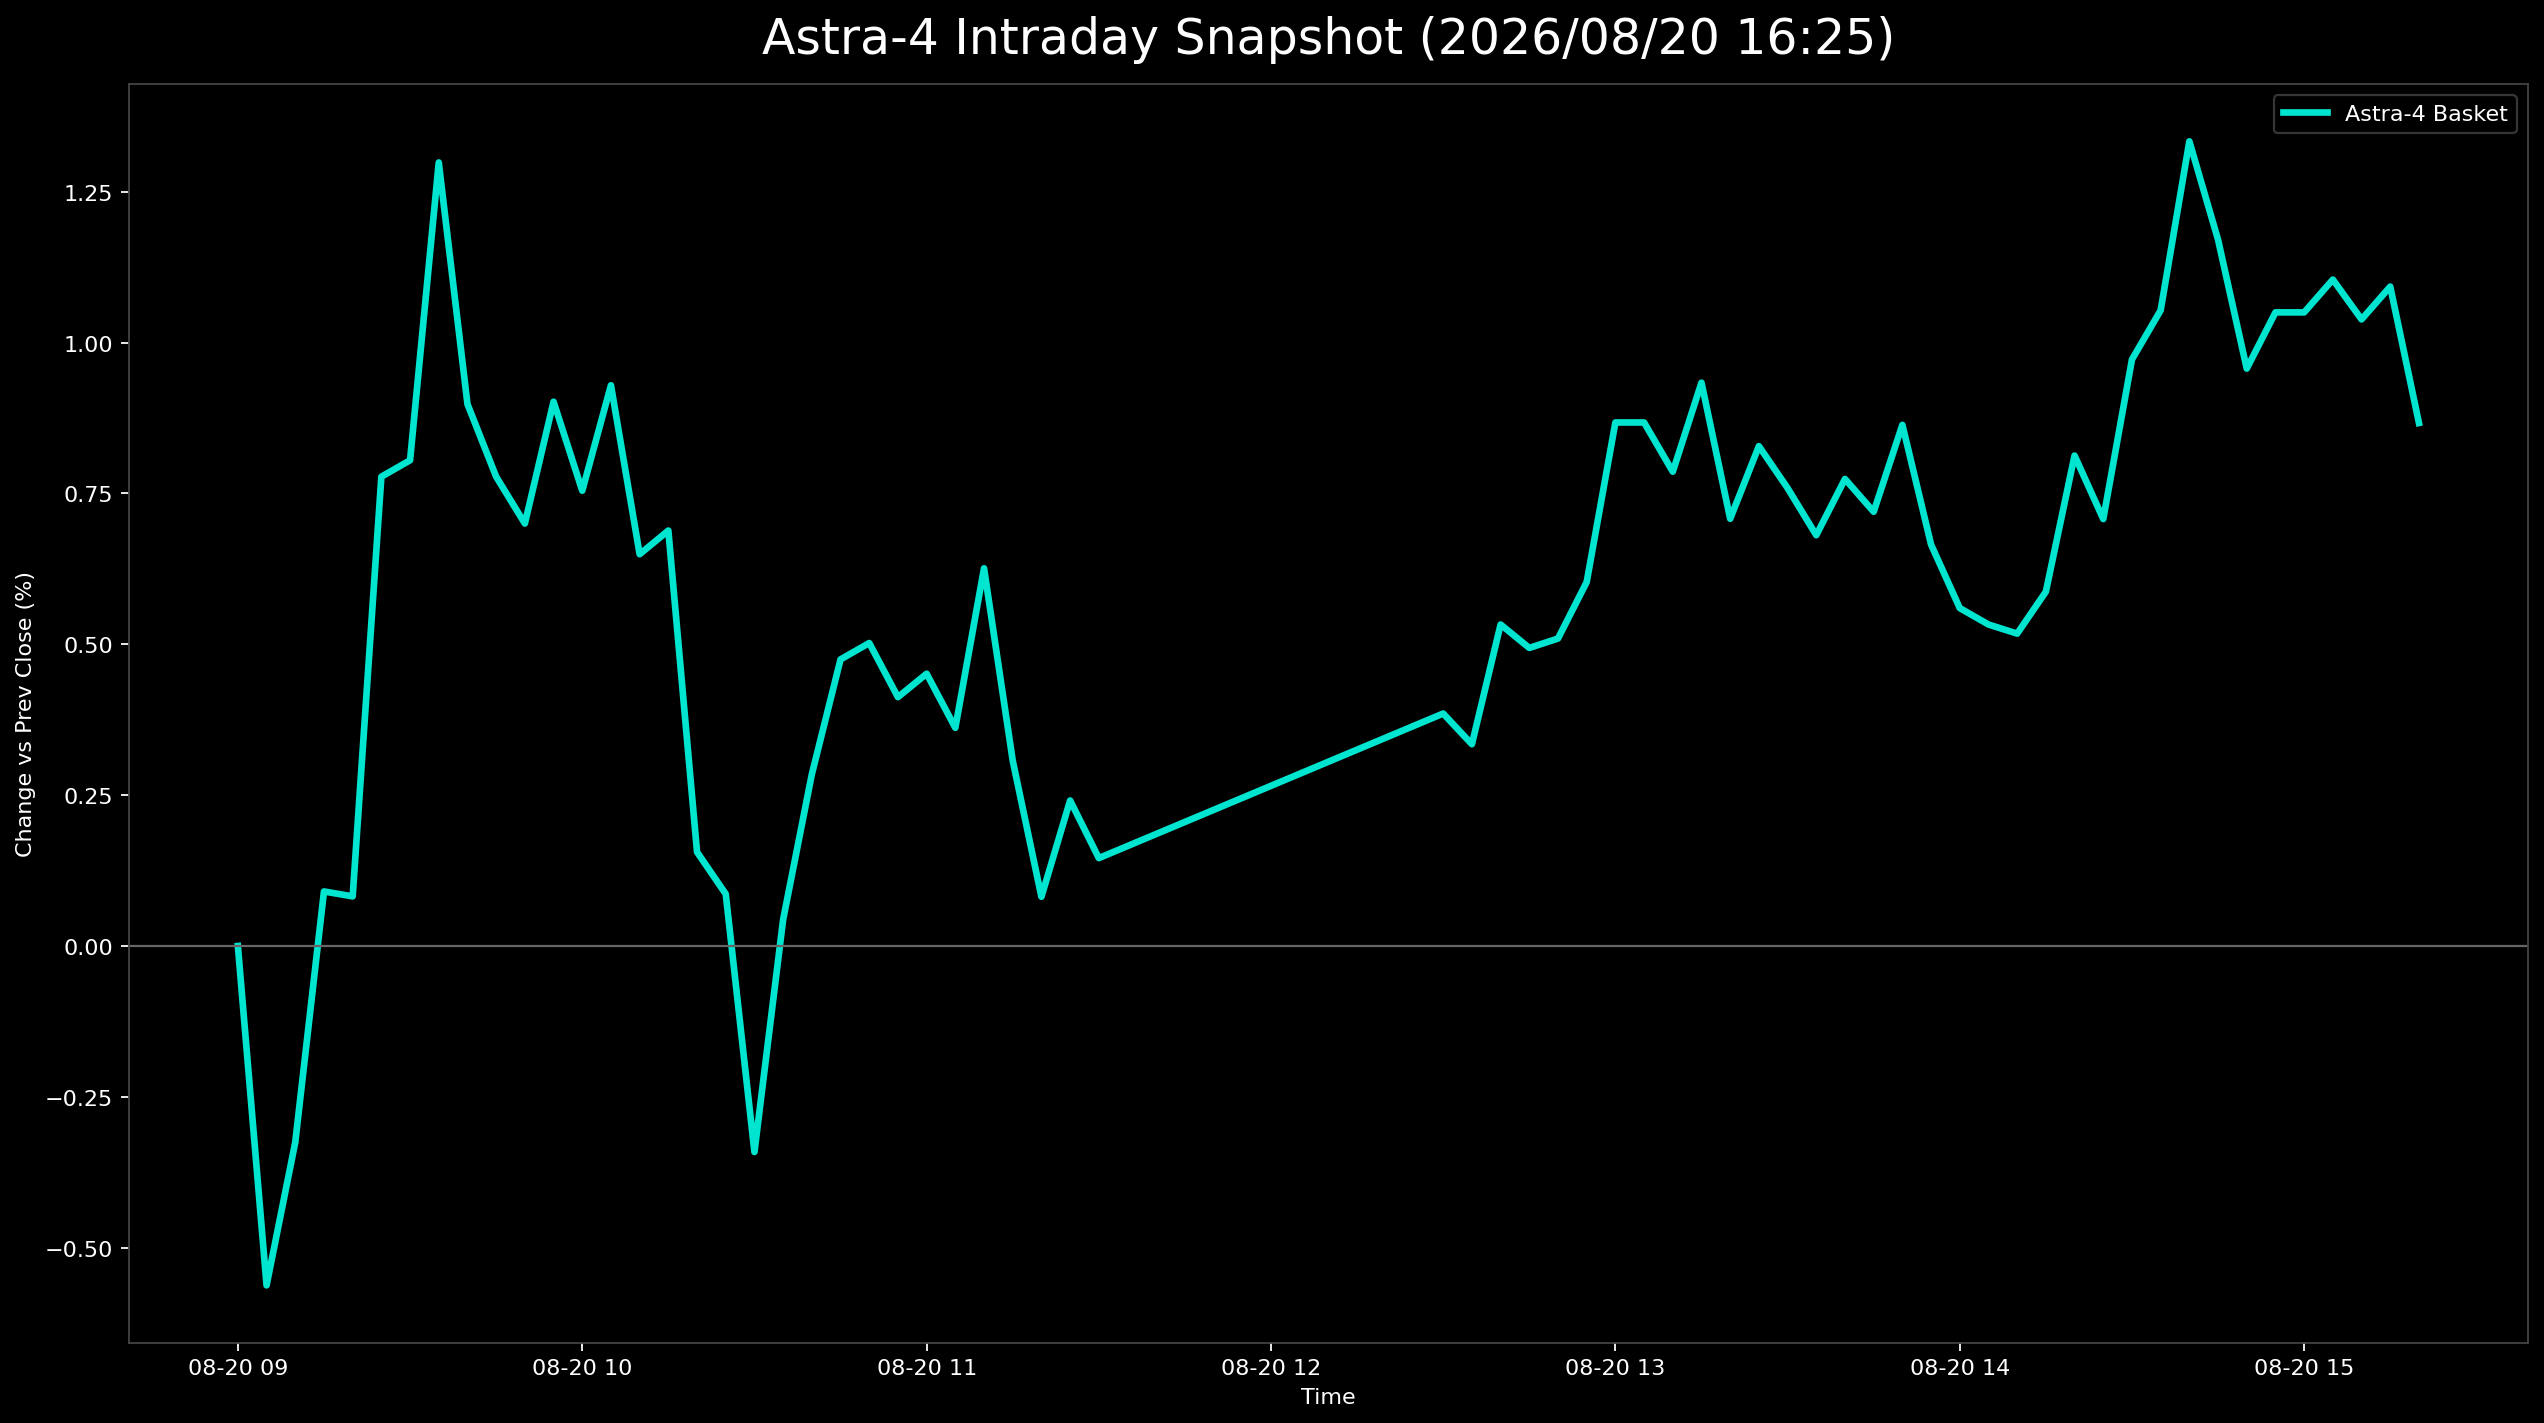

The data file committed next to this chart (first rows):
日時, 9348.T, 402A.T, 186A.T, Astra4_mean
2026-08-20 09:00:00+09:00, 0.0, 0.0, , 0.0
2026-08-20 09:05:00+09:00, 0.004684, -0.00198, -0.01958, -0.005624
2026-08-20 09:10:00+09:00, 0.007026, 0.00198, -0.01876, -0.003251
2026-08-20 09:15:00+09:00, 0.007026, 0.007921, -0.01223, 0.0009039
2026-08-20 09:20:00+09:00, 0.004684, 0.005941, -0.008157, 0.0008226
2026-08-20 09:25:00+09:00, 0.007026, 0.01386, 0.002447, 0.007778
2026-08-20 09:30:00+09:00, 0.007026, 0.01386, 0.003263, 0.00805
2026-08-20 09:35:00+09:00, 0.009368, 0.0198, 0.009788, 0.01299
2026-08-20 09:40:00+09:00, 0.007026, 0.01584, 0.004078, 0.008982
2026-08-20 09:45:00+09:00, 0.007026, 0.01386, 0.002447, 0.007778
2026-08-20 09:50:00+09:00, 0.007026, 0.009901, 0.004078, 0.007002
2026-08-20 09:55:00+09:00, 0.007026, 0.01188, 0.008157, 0.009021
2026-08-20 10:00:00+09:00, 0.007026, 0.009901, 0.00571, 0.007545
2026-08-20 10:05:00+09:00, 0.007026, 0.01188, 0.008972, 0.009293
2026-08-20 10:10:00+09:00, 0.004684, 0.009901, 0.004894, 0.006493
2026-08-20 10:15:00+09:00, 0.007026, 0.007921, 0.00571, 0.006885
2026-08-20 10:20:00+09:00, 0.002342, 0.00396, -0.001631, 0.001557
2026-08-20 10:25:00+09:00, 0.004684, 0.00198, -0.004078, 0.0008619
2026-08-20 10:30:00+09:00, 0.002342, -0.00198, -0.0106, -0.003414
2026-08-20 10:35:00+09:00, 0.007026, 0.0, -0.00571, 0.0004387
2026-08-20 10:40:00+09:00, 0.007026, 0.00396, -0.002447, 0.002846
2026-08-20 10:45:00+09:00, 0.007026, 0.00396, 0.003263, 0.00475
2026-08-20 10:50:00+09:00, 0.007026, 0.00396, 0.004078, 0.005021
2026-08-20 10:55:00+09:00, 0.004684, 0.00198, 0.00571, 0.004125
2026-08-20 11:00:00+09:00, 0.004684, 0.00396, 0.004894, 0.004513
2026-08-20 11:05:00+09:00, 0.002342, 0.00198, 0.006525, 0.003616
2026-08-20 11:10:00+09:00, 0.004684, 0.005941, 0.008157, 0.00626
2026-08-20 11:15:00+09:00, 0.002342, 0.00198, 0.004894, 0.003072
2026-08-20 11:20:00+09:00, 0.0, 0.0, 0.002447, 0.0008157
2026-08-20 11:25:00+09:00, 0.002342, 0.0, 0.004894, 0.002412
2026-08-20 11:30:00+09:00, , -0.00198, 0.004894, 0.001457
2026-08-20 12:30:00+09:00, 0.004684, 0.00198, 0.004894, 0.003853
2026-08-20 12:35:00+09:00, 0.002342, 0.00198, 0.00571, 0.003344
2026-08-20 12:40:00+09:00, 0.004684, 0.00396, 0.007341, 0.005328
2026-08-20 12:45:00+09:00, 0.004684, 0.00198, 0.008157, 0.00494
2026-08-20 12:50:00+09:00, 0.004684, 0.0, 0.0106, 0.005096
2026-08-20 12:55:00+09:00, 0.007026, -0.00198, 0.01305, 0.006032
2026-08-20 13:00:00+09:00, 0.009368, 0.00198, 0.01468, 0.008677
2026-08-20 13:05:00+09:00, 0.009368, 0.00198, 0.01468, 0.008677
2026-08-20 13:10:00+09:00, 0.009368, 0.00198, 0.01223, 0.007861
2026-08-20 13:15:00+09:00, 0.009368, 0.00396, 0.01468, 0.009337
2026-08-20 13:20:00+09:00, 0.007026, 0.00198, 0.01223, 0.00708
2026-08-20 13:25:00+09:00, 0.007026, 0.00396, 0.01387, 0.008284
2026-08-20 13:30:00+09:00, 0.009368, 0.00198, 0.01142, 0.007589
2026-08-20 13:35:00+09:00, 0.007026, 0.00198, 0.01142, 0.006808
2026-08-20 13:40:00+09:00, 0.007026, 0.00396, 0.01223, 0.00774
2026-08-20 13:45:00+09:00, 0.007026, 0.00396, 0.0106, 0.007197
2026-08-20 13:50:00+09:00, 0.009368, 0.005941, 0.0106, 0.008637
2026-08-20 13:55:00+09:00, 0.007026, 0.00396, 0.008972, 0.006653
2026-08-20 14:00:00+09:00, 0.004684, 0.00396, 0.008157, 0.0056
2026-08-20 14:05:00+09:00, 0.004684, 0.00396, 0.007341, 0.005328
2026-08-20 14:10:00+09:00, 0.007026, 0.00198, 0.006525, 0.005177
2026-08-20 14:15:00+09:00, 0.004684, 0.00396, 0.008972, 0.005872
2026-08-20 14:20:00+09:00, 0.007026, 0.005941, 0.01142, 0.008129
2026-08-20 14:25:00+09:00, 0.004684, 0.005941, 0.0106, 0.007076
2026-08-20 14:30:00+09:00, 0.007026, 0.009901, 0.01223, 0.009721
2026-08-20 14:35:00+09:00, 0.007026, 0.009901, 0.01468, 0.01054
2026-08-20 14:40:00+09:00, 0.009368, 0.01188, 0.01876, 0.01334
2026-08-20 14:45:00+09:00, 0.009368, 0.01188, 0.01387, 0.01171
2026-08-20 14:50:00+09:00, 0.009368, 0.007921, 0.01142, 0.009569
... 6 more rows
